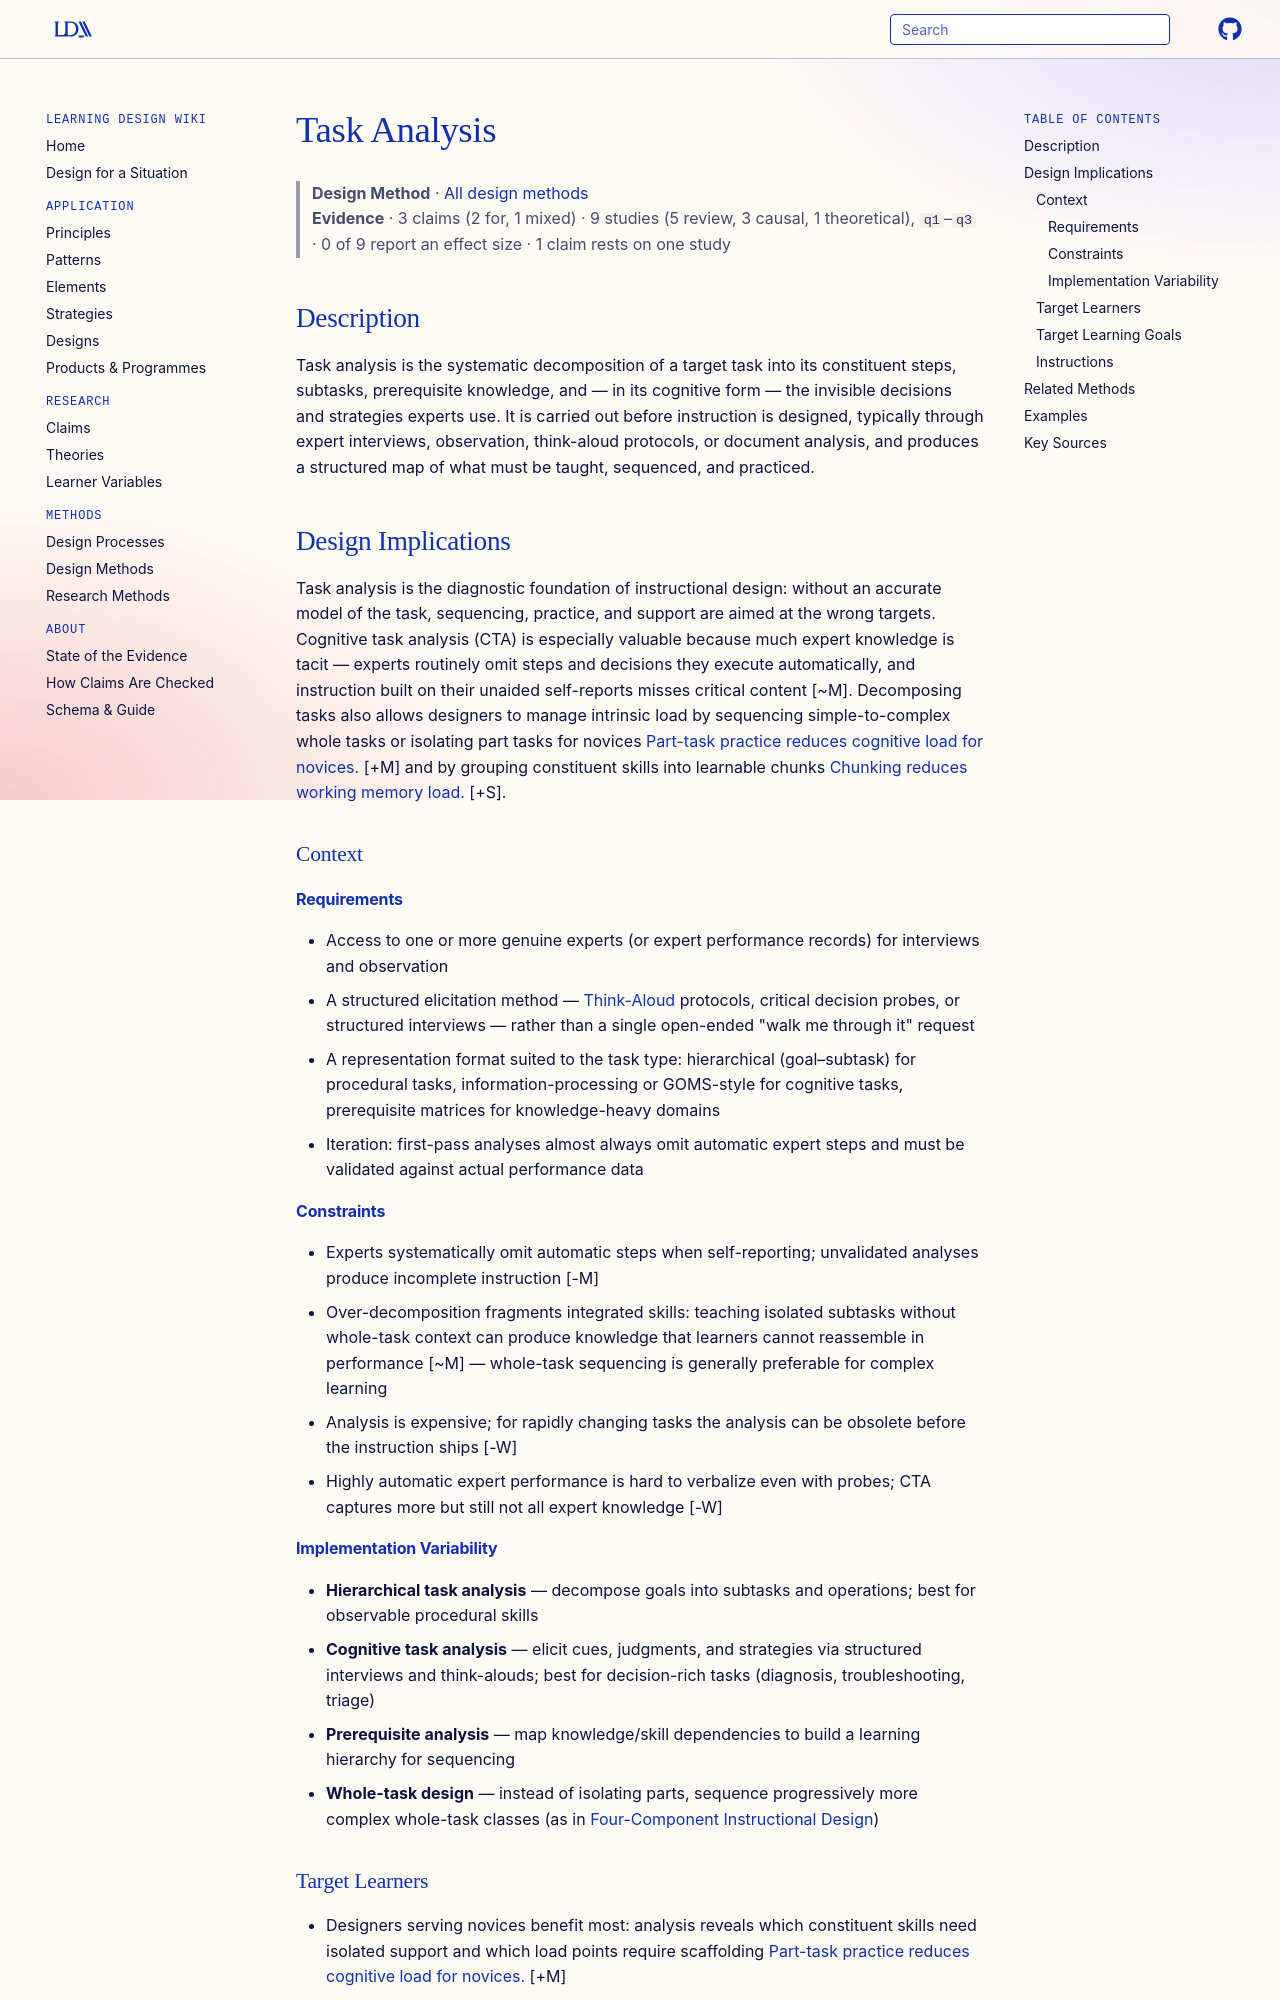

repository: Learning-Design-Alliance/learning-wiki · page: methods/task-analysis/index.html · generator: mkdocs

---
type: method
id: task-analysis
title: Task Analysis
description: A systematic method for breaking down a complex skill or task into its component knowledge, skills, and decision points so instruction can be designed around what learners actually need to master.
status: review
generated:
  by: "claude/unspecified"
  at: 2026-08-29
---

# Task Analysis

> **Design Method** · [All design methods](index.md)
> **Evidence** · 3 claims (2 for, 1 mixed) · 9 studies (5 review, 3 causal, 1 theoretical), `q1`–`q3` · 0 of 9 report an effect size · 1 claim rests on one study

## Description
Task analysis is the systematic decomposition of a target task into its constituent steps, subtasks, prerequisite knowledge, and — in its cognitive form — the invisible decisions and strategies experts use. It is carried out before instruction is designed, typically through expert interviews, observation, think-aloud protocols, or document analysis, and produces a structured map of what must be taught, sequenced, and practiced.

## Design Implications

Task analysis is the diagnostic foundation of instructional design: without an accurate model of the task, sequencing, practice, and support are aimed at the wrong targets. Cognitive task analysis (CTA) is especially valuable because much expert knowledge is tacit — experts routinely omit steps and decisions they execute automatically, and instruction built on their unaided self-reports misses critical content [~M]. Decomposing tasks also allows designers to manage intrinsic load by sequencing simple-to-complex whole tasks or isolating part tasks for novices [Part-task practice reduces cognitive load for novices.](../claims/part-task-practice-reduces-load-for-novices.md) [+M] and by grouping constituent skills into learnable chunks [Chunking reduces working memory load.](../claims/chunking-reduces-working-memory-load.md) [+S].

### Context
#### Requirements
- Access to one or more genuine experts (or expert performance records) for interviews and observation
- A structured elicitation method — [Think-Aloud](../elements/think-aloud.md) protocols, critical decision probes, or structured interviews — rather than a single open-ended "walk me through it" request
- A representation format suited to the task type: hierarchical (goal–subtask) for procedural tasks, information-processing or GOMS-style for cognitive tasks, prerequisite matrices for knowledge-heavy domains
- Iteration: first-pass analyses almost always omit automatic expert steps and must be validated against actual performance data

#### Constraints
- Experts systematically omit automatic steps when self-reporting; unvalidated analyses produce incomplete instruction [-M]
- Over-decomposition fragments integrated skills: teaching isolated subtasks without whole-task context can produce knowledge that learners cannot reassemble in performance [~M] — whole-task sequencing is generally preferable for complex learning
- Analysis is expensive; for rapidly changing tasks the analysis can be obsolete before the instruction ships [-W]
- Highly automatic expert performance is hard to verbalize even with probes; CTA captures more but still not all expert knowledge [-W]

#### Implementation Variability
- **Hierarchical task analysis** — decompose goals into subtasks and operations; best for observable procedural skills
- **Cognitive task analysis** — elicit cues, judgments, and strategies via structured interviews and think-alouds; best for decision-rich tasks (diagnosis, troubleshooting, triage)
- **Prerequisite analysis** — map knowledge/skill dependencies to build a learning hierarchy for sequencing
- **Whole-task design** — instead of isolating parts, sequence progressively more complex whole-task classes (as in [Four-Component Instructional Design](../patterns/4cid-four-component-instructional-design.md))
